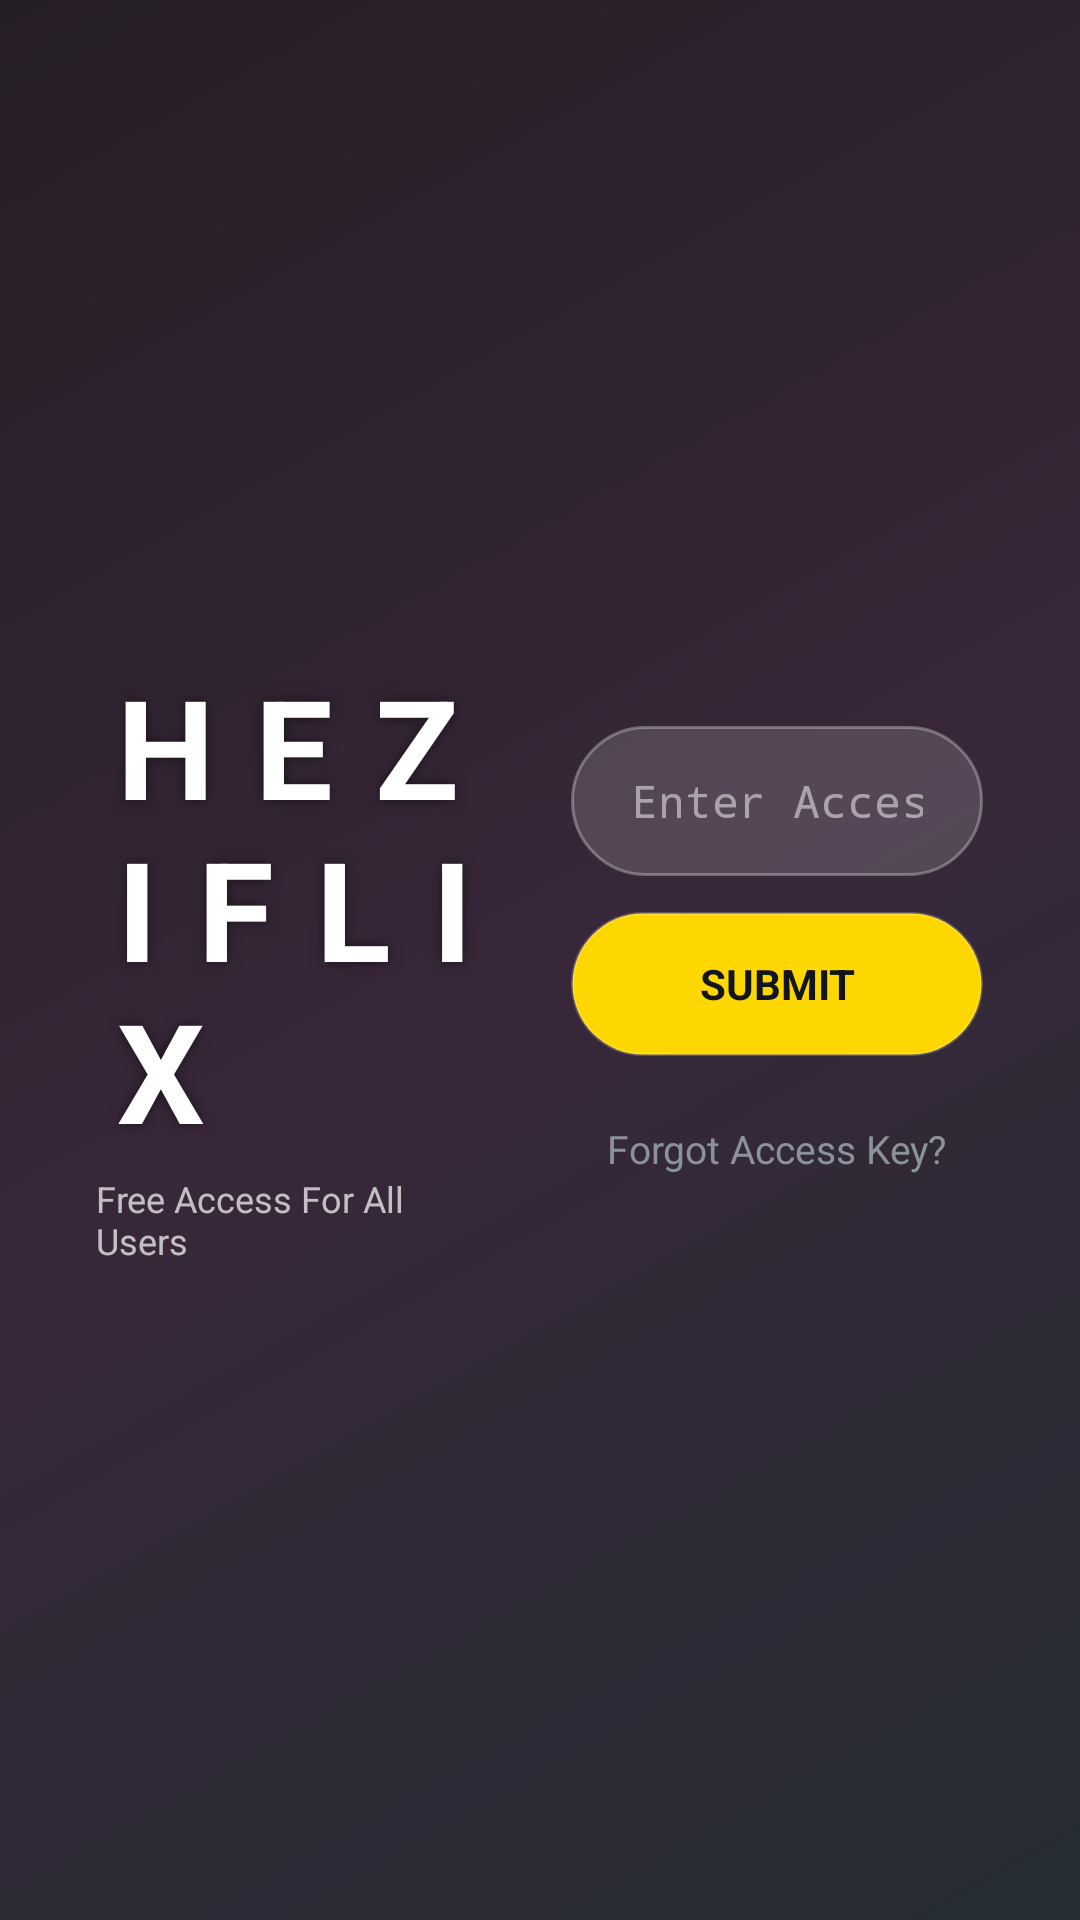

Here is an Android app screen rendered from its layout file. Give the layout XML and the strings, colors and styles it references.
<!-- AndroidManifest.xml: application theme AppTheme -->
<!-- res/layout/activity_splash.xml -->
<?xml version="1.0" encoding="utf-8"?>
<RelativeLayout 
    xmlns:android="http://schemas.android.com/apk/res/android"
    android:layout_width="match_parent"
    android:layout_height="match_parent"
    android:background="@drawable/bg_glass_gradient">

    
    <LinearLayout
        android:layout_width="match_parent"
        android:layout_height="match_parent"
        android:orientation="horizontal"
        android:padding="32dp"
        android:gravity="center"
        android:background="#0DFFFFFF"> 

        
        <LinearLayout
            android:layout_width="0dp"
            android:layout_height="wrap_content"
            android:layout_weight="1"
            android:orientation="vertical"
            android:gravity="center">

            <TextView
                android:id="@+id/tv_splash_title"
                android:layout_width="wrap_content"
                android:layout_height="wrap_content"
                android:text="HEZIFLIX"
                android:textColor="#FFFFFF"
                android:textSize="46sp"
                android:textStyle="bold"
                android:letterSpacing="0.3"
                android:shadowColor="#80000000"
                android:shadowRadius="10"/>

            <TextView
                android:layout_width="wrap_content"
                android:layout_height="wrap_content"
                android:text="Free Access For All Users"
                android:textColor="#B3FFFFFF"
                android:textSize="12sp"
                android:layout_marginTop="4dp"/>
        </LinearLayout>

        
        <LinearLayout
            android:layout_width="0dp"
            android:layout_height="wrap_content"
            android:layout_weight="1.2"
            android:orientation="vertical"
            android:gravity="center_horizontal"
            android:paddingLeft="24dp">

            <EditText
                android:id="@+id/et_access_key"
                android:layout_width="match_parent"
                android:layout_height="50dp"
                android:background="@drawable/bg_input_pill"
                android:hint="Enter Access Key"
                android:textColorHint="#80FFFFFF"
                android:textColor="#FFFFFF"
                android:inputType="textPassword"
                android:paddingLeft="20dp"
                android:paddingRight="20dp"
                android:textSize="15sp"
                android:layout_marginBottom="12dp"/>

            <Button
                android:id="@+id/btn_submit_key"
                android:layout_width="match_parent"
                android:layout_height="48dp"
                android:background="@drawable/bg_button_pill"
                android:text="SUBMIT"
                android:textColor="#12161A"
                android:textSize="14sp"
                android:textStyle="bold"
                android:textAllCaps="false"/>

            
            <TextView
                android:id="@+id/tv_forgot_key"
                android:layout_width="wrap_content"
                android:layout_height="wrap_content"
                android:layout_marginTop="16dp"
                android:text="Forgot Access Key?"
                android:textColor="#8A929A"
                android:textSize="13sp"
                android:clickable="true"
                android:focusable="true"
                android:padding="6dp"/>
        </LinearLayout>
    </LinearLayout>
</RelativeLayout>
<!-- resources referenced by this layout -->
<resources>
  <!-- drawable bg_button_pill (drawable) -->
  <?xml version="1.0" encoding="utf-8"?>
  <shape xmlns:android="http://schemas.android.com/apk/res/android">
      
      <solid android:color="#FFD700" />
  
      
      <stroke 
          android:width="1dp" 
          android:color="#33FFFFFF" />
  
      <corners android:radius="100dp" />
  </shape>
  <!-- drawable bg_glass_gradient (drawable) -->
  <?xml version="1.0" encoding="utf-8"?>
  <shape xmlns:android="http://schemas.android.com/apk/res/android">
      <gradient
          android:type="linear"
          android:angle="135"
          android:startColor="#1A2229"
          android:centerColor="#2D1B2E"
          android:endColor="#1A121A" />
  </shape>
  <!-- drawable bg_input_pill (drawable) -->
  <?xml version="1.0" encoding="utf-8"?>
  <shape xmlns:android="http://schemas.android.com/apk/res/android">
      
      <solid android:color="#26FFFFFF" />
  
      
      <stroke 
          android:width="1dp" 
          android:color="#4DFFFFFF" />
  
      <corners android:radius="100dp" />
  </shape>
  <style name="AppTheme" parent="android:Theme.Holo.NoActionBar">
  	</style>
</resources>
